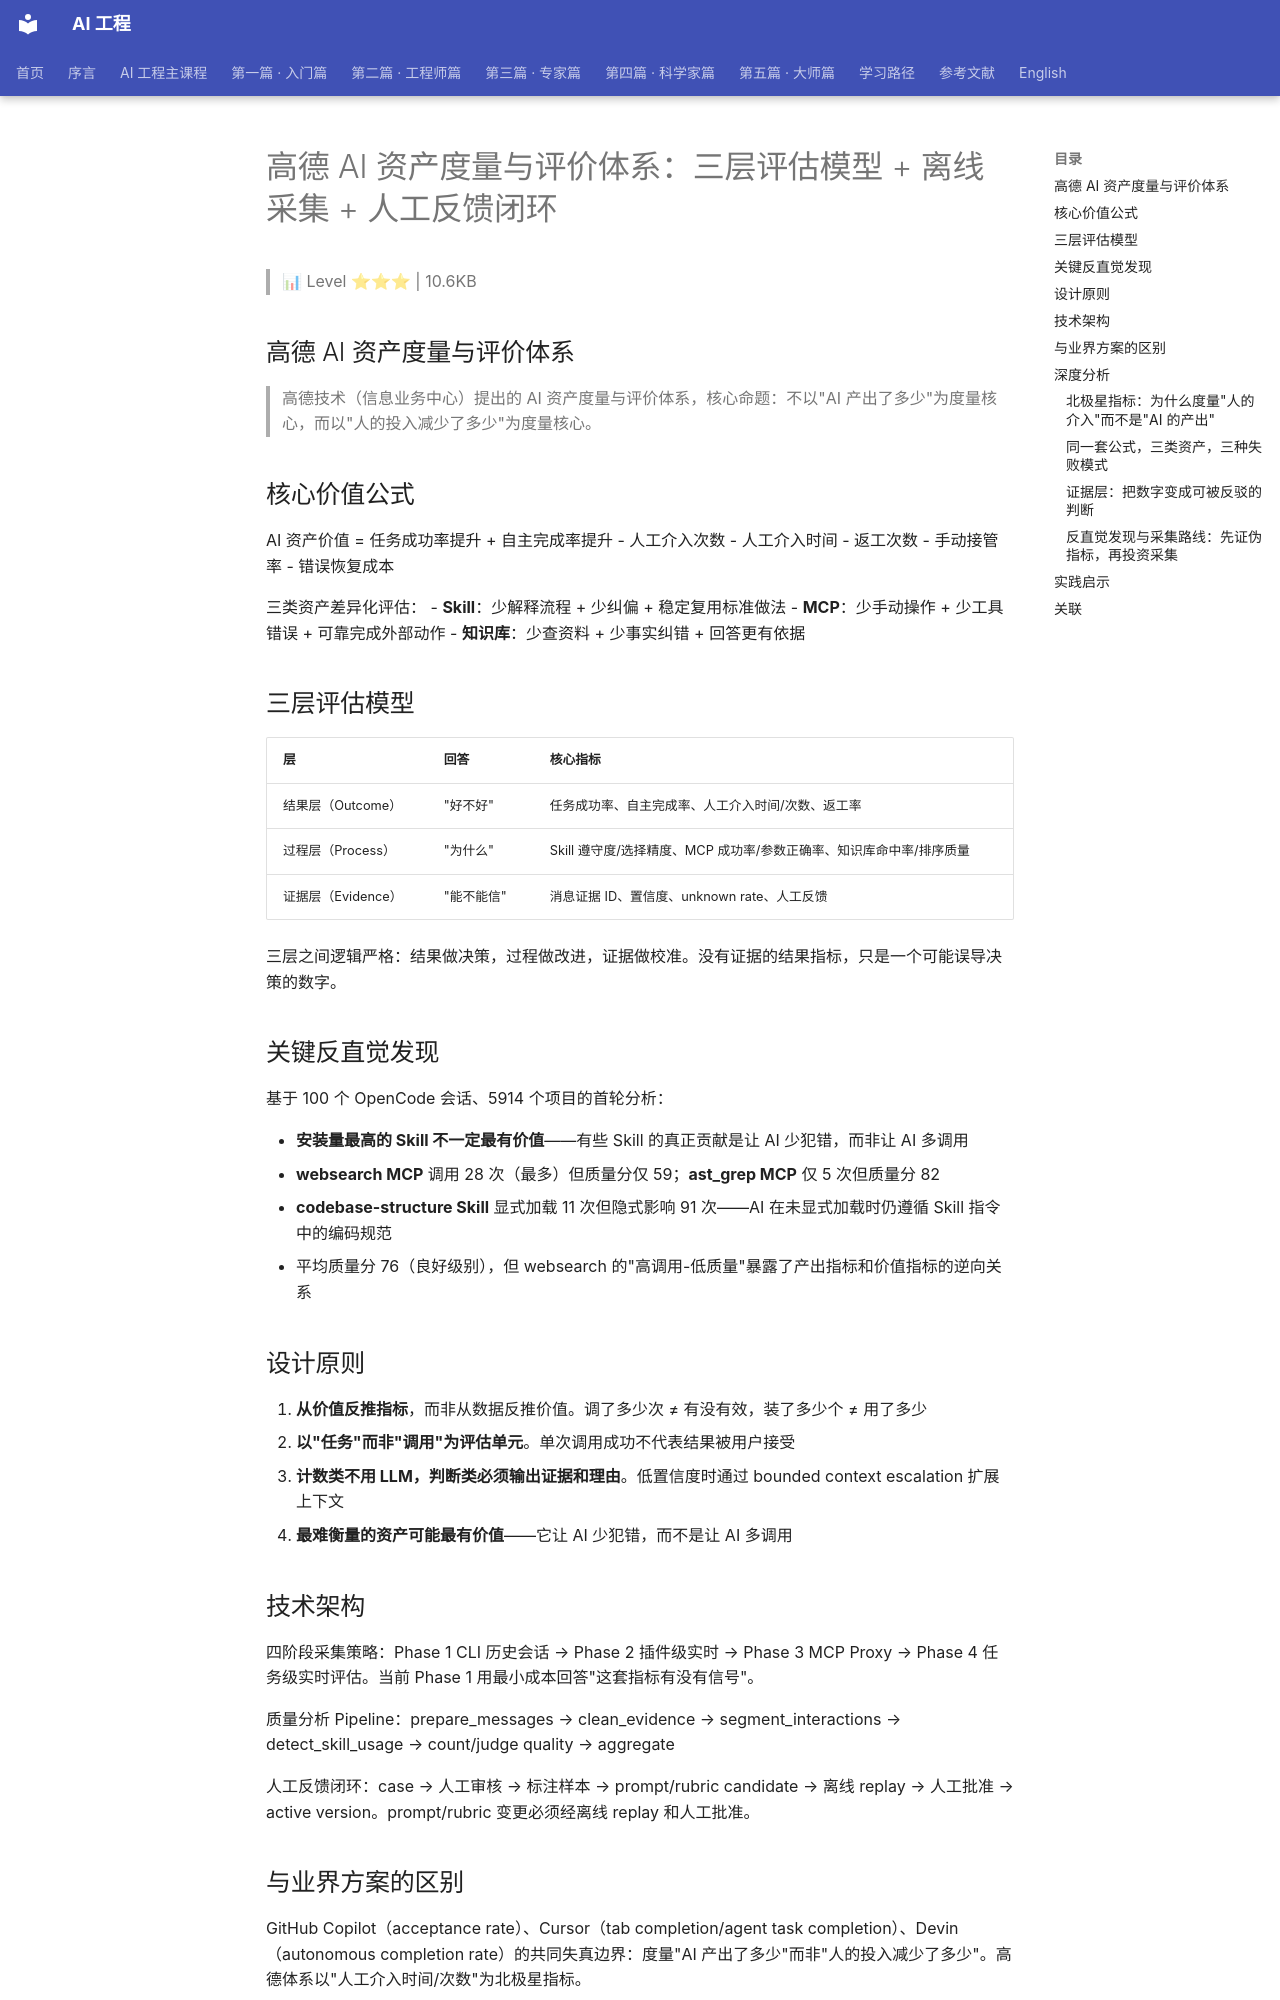

repository: QianJinGuo/wiki-book · page: ch01/176-ai.html · generator: mkdocs

# 高德 AI 资产度量与评价体系：三层评估模型 + 离线采集 + 人工反馈闭环

> 📊 Level ⭐⭐⭐ | 10.6KB

## 高德 AI 资产度量与评价体系

> 高德技术（信息业务中心）提出的 AI 资产度量与评价体系，核心命题：不以"AI 产出了多少"为度量核心，而以"人的投入减少了多少"为度量核心。

## 核心价值公式

AI 资产价值 = 任务成功率提升 + 自主完成率提升 - 人工介入次数 - 人工介入时间 - 返工次数 - 手动接管率 - 错误恢复成本

三类资产差异化评估：
- **Skill**：少解释流程 + 少纠偏 + 稳定复用标准做法
- **MCP**：少手动操作 + 少工具错误 + 可靠完成外部动作
- **知识库**：少查资料 + 少事实纠错 + 回答更有依据

## 三层评估模型

| 层 | 回答 | 核心指标 |
|----|------|---------|
| 结果层（Outcome） | "好不好" | 任务成功率、自主完成率、人工介入时间/次数、返工率 |
| 过程层（Process） | "为什么" | Skill 遵守度/选择精度、MCP 成功率/参数正确率、知识库命中率/排序质量 |
| 证据层（Evidence） | "能不能信" | 消息证据 ID、置信度、unknown rate、人工反馈 |

三层之间逻辑严格：结果做决策，过程做改进，证据做校准。没有证据的结果指标，只是一个可能误导决策的数字。

## 关键反直觉发现

基于 100 个 OpenCode 会话、5914 个项目的首轮分析：

- **安装量最高的 Skill 不一定最有价值**——有些 Skill 的真正贡献是让 AI 少犯错，而非让 AI 多调用
- **websearch MCP** 调用 28 次（最多）但质量分仅 59；**ast_grep MCP** 仅 5 次但质量分 82
- **codebase-structure Skill** 显式加载 11 次但隐式影响 91 次——AI 在未显式加载时仍遵循 Skill 指令中的编码规范
- 平均质量分 76（良好级别），但 websearch 的"高调用-低质量"暴露了产出指标和价值指标的逆向关系

## 设计原则

1. **从价值反推指标**，而非从数据反推价值。调了多少次 ≠ 有没有效，装了多少个 ≠ 用了多少
2. **以"任务"而非"调用"为评估单元**。单次调用成功不代表结果被用户接受
3. **计数类不用 LLM，判断类必须输出证据和理由**。低置信度时通过 bounded context escalation 扩展上下文
4. **最难衡量的资产可能最有价值**——它让 AI 少犯错，而不是让 AI 多调用

## 技术架构

四阶段采集策略：Phase 1 CLI 历史会话 → Phase 2 插件级实时 → Phase 3 MCP Proxy → Phase 4 任务级实时评估。当前 Phase 1 用最小成本回答"这套指标有没有信号"。

质量分析 Pipeline：prepare_messages → clean_evidence → segment_interactions → detect_skill_usage → count/judge quality → aggregate

人工反馈闭环：case → 人工审核 → 标注样本 → prompt/rubric candidate → 离线 replay → 人工批准 → active version。prompt/rubric 变更必须经离线 replay 和人工批准。

## 与业界方案的区别

GitHub Copilot（acceptance rate）、Cursor（tab completion/agent task completion）、Devin（autonomous completion rate）的共同失真边界：度量"AI 产出了多少"而非"人的投入减少了多少"。高德体系以"人工介入时间/次数"为北极星指标。

## 深度分析

### 北极星指标：为什么度量"人的介入"而不是"AI 的产出"

度量口径本身就是行为指令：团队会朝被计数的方向优化。acceptance rate 只统计 AI 输出是否被点采纳，不追采纳之后用户修 bug 花掉的时间；token 数度量的是消耗而非节省。高德把北极星收束到"人工介入次数 / 时间"，因为它把返工、纠偏、手动接管、错误恢复折进同一个量，直接对应"人的投入减少了多少"。

副作用必须承认：从不被触发的资产不会增加介入次数，单看介入指标会奖励"不作为"。这正是公式必须同时保留"任务成功率提升 + 自主完成率提升"的原因——正向项回答"做成了没有"，负向项回答"代价是多少"，缺一半指标就能被刷。

### 同一套公式，三类资产，三种失败模式

公式只有一个，但落到 Skill / MCP / 知识库上，"哪个负项在起作用"完全不同：Skill 的典型失败是"被选中却没被遵守"，故过程层看遵守度与选择精度；MCP 失败于"调用了但参数错、工具报错"，看成功率与参数正确率；知识库失败于"检索到了但排序不对、事实有误"，看命中率与排序质量。

因此三类资产统一打分再排行会误导：三者削减的负项不同（Skill 减解释与纠偏，MCP 减手动操作与工具错误，知识库减查资料与事实纠错），可比性只存在于"同一负项在采用前后的变化"里。过程指标必须跟着负项走，否则测到的是资产形态，不是价值。
